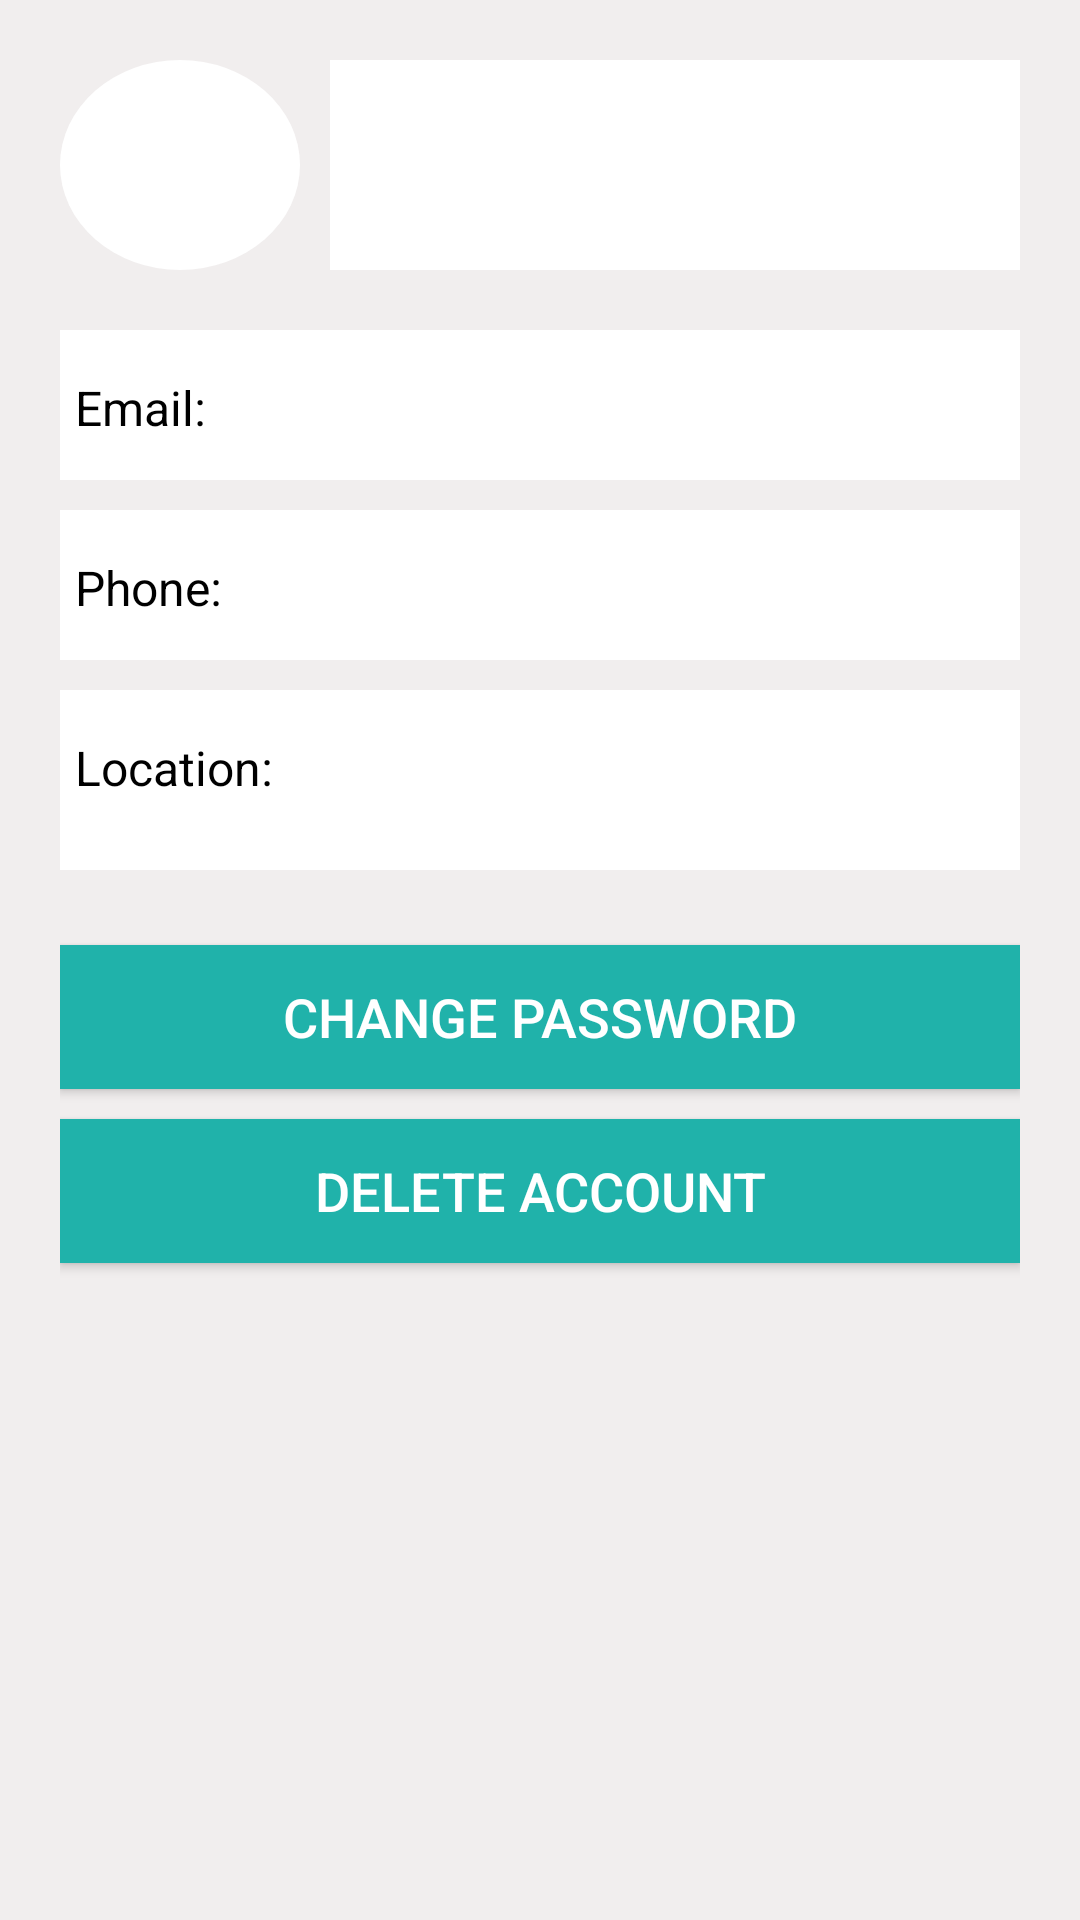

The Android layout XML behind this screen, and the referenced resources:
<!-- AndroidManifest.xml: application theme AppTheme -->
<!-- res/layout/fragment_userprofile.xml -->
<?xml version="1.0" encoding="utf-8"?>
<RelativeLayout xmlns:android="http://schemas.android.com/apk/res/android"
    xmlns:app="http://schemas.android.com/apk/res-auto"
    xmlns:tools="http://schemas.android.com/tools"
    android:layout_width="match_parent"
    android:layout_height="match_parent"
    android:background="@color/lesswhite">


    <RelativeLayout
        android:layout_width="match_parent"
        android:layout_height="match_parent"
        android:padding="20dp">

        <RelativeLayout
            android:layout_width="match_parent"
            android:layout_height="70dp"
            android:id="@+id/headerprofile"
            android:gravity="center"
            >

            <LinearLayout
                android:layout_width="match_parent"
                android:layout_height="match_parent"
                android:orientation="horizontal"
                >

                <TextView
                    android:layout_width="80dp"
                    android:layout_height="match_parent"
                    android:text=""
                    android:id="@+id/usericon"
                    android:gravity="center"
                    android:textColor="@color/black"
                    android:textSize="32sp"
                    android:layout_gravity="center"
                    android:background="@drawable/usericonbg"
                    android:textStyle="bold"
                    />
                <TextView
                    android:id="@+id/tvProfileName"
                    android:layout_width="match_parent"
                    android:layout_height="match_parent"
                    android:text=""
                    android:background="@color/white"
                    android:layout_marginStart="10dp"
                    android:gravity="center"
                    android:textSize="22sp"
                    android:textStyle="bold"
                    tools:ignore="RtlCompat" />
            </LinearLayout>

        </RelativeLayout>

        <LinearLayout
            android:layout_width="match_parent"
            android:layout_height="50dp"
            android:id="@+id/liniar1"
            android:layout_below="@id/headerprofile"
            android:layout_marginTop="20dp"
            android:orientation="horizontal"
            android:background="@color/white">

            <TextView
                android:id="@+id/textView3"
                android:layout_width="wrap_content"
                android:layout_height="wrap_content"
                android:layout_marginTop="15dp"
                android:layout_marginStart="5dp"
                android:textSize="16sp"
                android:textColor="@color/black"
                android:text="Email:"
                tools:ignore="RtlCompat" />

            <TextView
                android:id="@+id/tvEmail"
                android:layout_width="wrap_content"
                android:layout_height="35dp"
                android:layout_weight="1"
                android:layout_marginStart="5dp"
                android:layout_marginTop="14dp"
                android:textSize="16sp"
                android:layout_marginEnd="5dp"
                android:text=""
                tools:ignore="RtlCompat" />
        </LinearLayout>

        <LinearLayout
            android:layout_width="match_parent"
            android:layout_height="50dp"
            android:id="@+id/liniar2"
            android:layout_below="@id/liniar1"
            android:layout_marginTop="10dp"
            android:orientation="horizontal"
            android:background="@color/white">

            <TextView
                android:id="@+id/textView34"
                android:layout_width="wrap_content"
                android:layout_height="wrap_content"
                android:layout_marginTop="15dp"
                android:layout_marginStart="5dp"
                android:textSize="16sp"
                android:text="Phone:"
                android:textColor="@color/black"
                tools:ignore="RtlCompat" />

            <TextView
                android:id="@+id/tvProPhone"
                android:layout_width="wrap_content"
                android:layout_height="35dp"
                android:layout_weight="1"
                android:layout_marginTop="14dp"
                android:textSize="16sp"
                android:layout_marginEnd="5dp"
                android:layout_marginStart="5dp"
                android:text=""
                tools:ignore="RtlCompat" />
        </LinearLayout>
        <LinearLayout
            android:layout_width="match_parent"
            android:layout_height="60dp"
            android:id="@+id/liniar3"
            android:layout_below="@id/liniar2"
            android:layout_marginTop="10dp"
            android:orientation="horizontal"
            android:background="@color/white">

            <TextView
                android:id="@+id/textView343"
                android:layout_width="wrap_content"
                android:layout_height="wrap_content"
                android:layout_marginTop="15dp"
                android:layout_marginStart="5dp"
                android:textSize="16sp"
                android:textColor="@color/black"
                android:text="Location:"
                tools:ignore="RtlCompat" />

            <TextView
                android:id="@+id/tvProAddress"
                android:layout_width="match_parent"
                android:layout_height="35dp"
                android:layout_weight="1"
                android:layout_marginTop="14dp"
                android:textSize="16sp"
                android:layout_marginStart="5dp"
                android:text=""
                android:layout_marginEnd="5dp"
                tools:ignore="RtlCompat" />
        </LinearLayout>


        <Button
            android:id="@+id/changepasswordbtn"
            android:layout_width="match_parent"
            android:layout_height="wrap_content"
            android:layout_alignStart="@+id/tvProfileName"
            android:layout_below="@id/liniar3"
            android:text="Change Password"
            android:layout_marginTop="25dp"
            tools:ignore="NotSibling,RtlCompat"
            android:background="@color/LightSeaGreen"
            android:textColor="@color/white"
            android:textSize="18sp"/>
        <Button
            android:id="@+id/delaccountbtn"
            android:layout_width="match_parent"
            android:layout_height="wrap_content"
            android:layout_alignStart="@+id/changepasswordbtn"
            android:layout_below="@id/changepasswordbtn"
            android:text="Delete Account"
            android:layout_marginTop="10dp"
            tools:ignore="RtlCompat,UnknownId"
            android:background="@color/LightSeaGreen"
            android:textColor="@color/white"
            android:textSize="18sp"/>

    </RelativeLayout>




</RelativeLayout>
<!-- resources referenced by this layout -->
<resources>
  <color name="LightSeaGreen">#20B2AA</color>
  <color name="black">#000</color>
  <color name="lesswhite">#f1eeee</color>
  <color name="white">#ffffff</color>
  <!-- drawable usericonbg (drawable) -->
  <?xml version="1.0" encoding="utf-8"?>
  <shape xmlns:android="http://schemas.android.com/apk/res/android"
      android:shape="oval">
      <stroke
          android:width="0dp"
          android:color="@color/black"/>
      <solid android:color="@color/white"/>
  
  
  </shape>
  <style name="AppTheme" parent="Theme.AppCompat.Light.DarkActionBar">
          
          <item name="colorPrimary">@color/colorPrimary</item>
          <item name="colorPrimaryDark">@color/colorPrimaryDark</item>
          <item name="colorAccent">@color/colorAccent</item>
  
      </style>
  <color name="colorPrimary">#26c7ab</color>
  <color name="colorPrimaryDark">#216c5f</color>
  <color name="colorAccent">#FF4081</color>
</resources>
